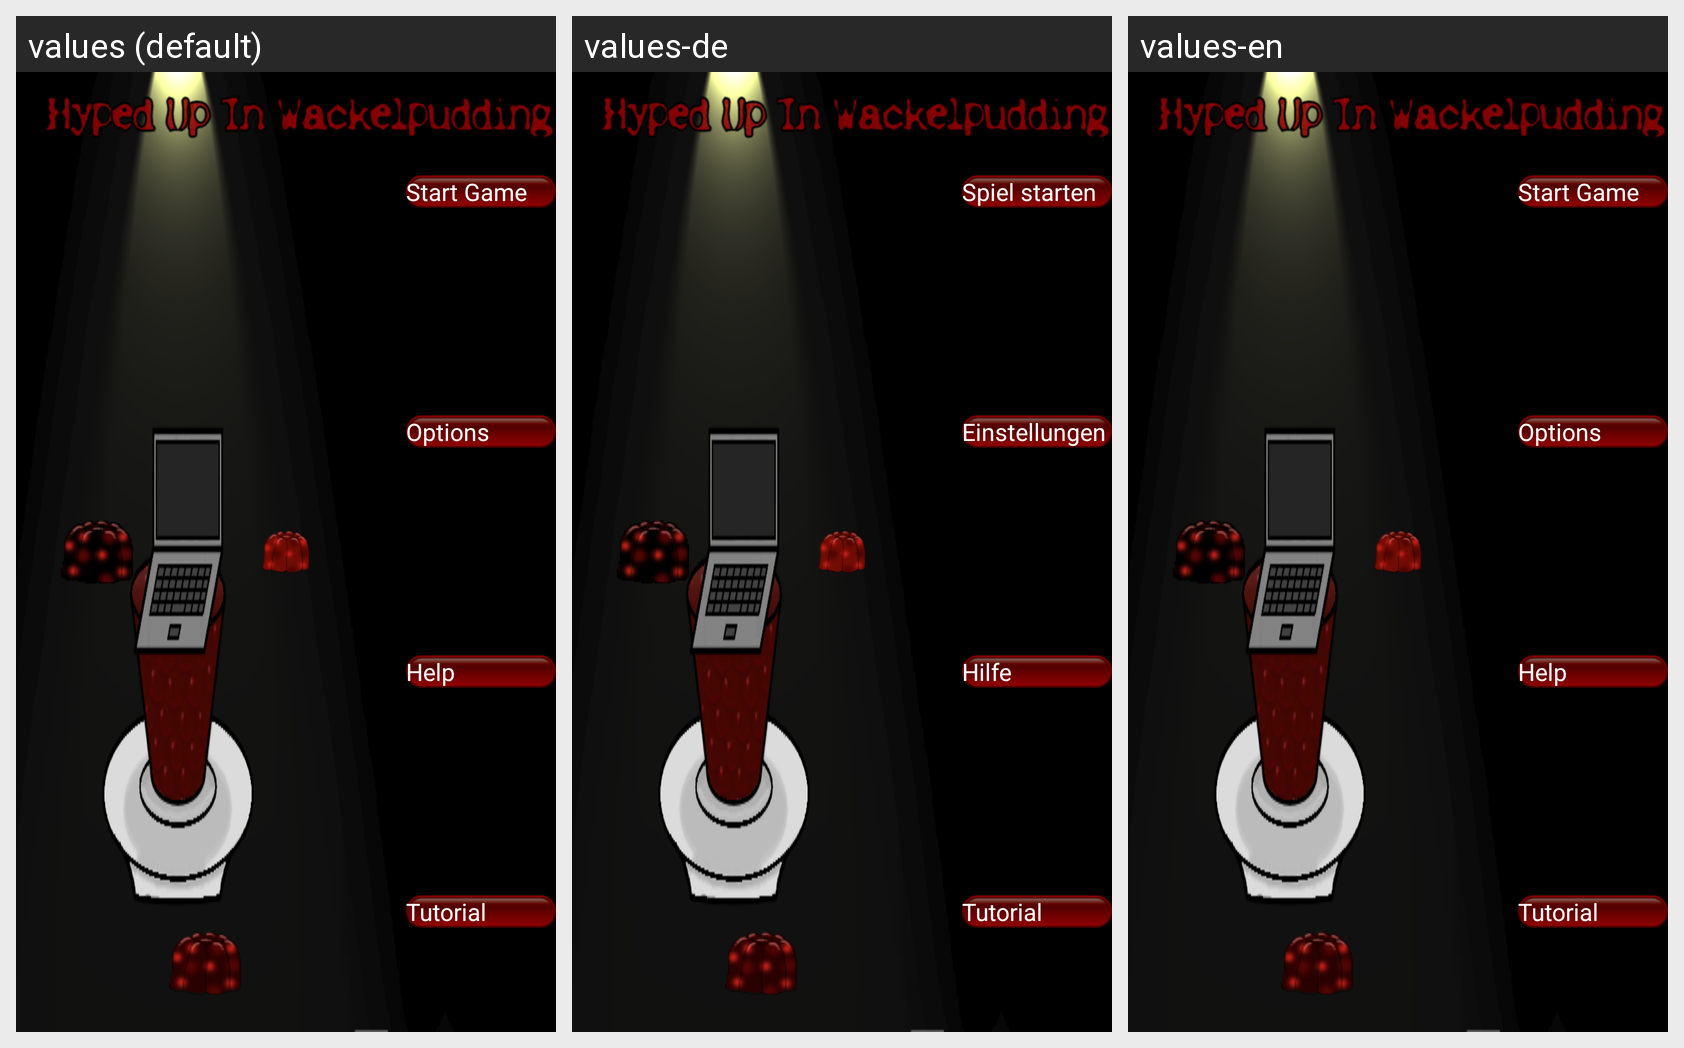

Strings drawn on this Android screen and how each of the app's shown locales translates them:
Android screen res/layout/activity_hauptmenu.xml rendered under 3 locales, left to right: values (default), values-de, values-en. Device: Nexus 5 (rendered at 1080×1920; each locale shown at half size, 540×960, under a caption strip naming it); theme AppTheme.
Strings drawn on this screen, with the default value and each locale's value (text and hints the layout hard-codes appear in the picture but are not listed):

button1
  values: Start Game
  values-de: Spiel starten
  values-en: Start Game

button2
  values: Options
  values-de: Einstellungen
  values-en: Options

button4
  values: Help
  values-de: Hilfe
  values-en: Help

button5
  values: Tutorial
  values-de: Tutorial
  values-en: Tutorial
